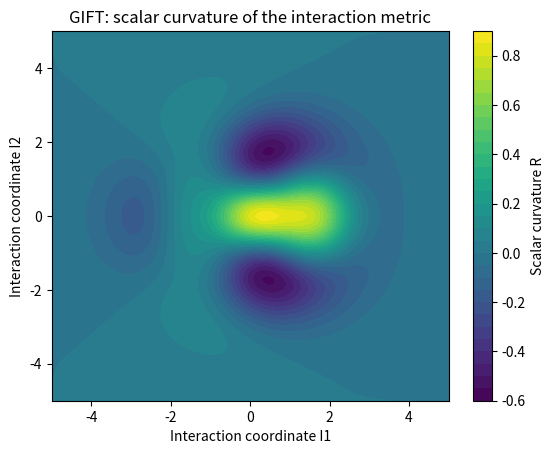

Write the Python code that produced this figure.
"""GIFT 2D reference solver.
Separates a constitutive source-to-metric map, derived differential geometry,
and pure versus forced covariant motion.
"""
import numpy as np

def gaussian_source(X,Y,amp=1.0,spread=1.2,center=(0.0,0.0)):
    px,py=center; r2=(X-px)**2+(Y-py)**2
    phi=amp*np.exp(-r2/(2*spread**2))
    return phi, phi*(-(Y-py)/spread), phi*(1-r2/(2*spread**2))

def metric_from_source(T00,T01,T11,kappa=0.35):
    """Reference constitutive law g=exp(kappa H); H symmetric => g is SPD."""
    a=T00+T11; b=T01; d=T00-T11
    tr2=.5*(a+d); q=.5*(a-d); s=np.sqrt(q*q+b*b)
    e=np.exp(kappa*tr2); ks=kappa*s; c=np.cosh(ks)
    fac=np.empty_like(s,dtype=np.result_type(s,float))
    mask=s>1e-12
    np.divide(np.sinh(ks),s,out=fac,where=mask)
    fac[~mask]=kappa+(kappa**3*s[~mask]**2)/6.0
    return e*(c+fac*q), e*(fac*b), e*(c-fac*q)

def inverse_metric(g00,g01,g11):
    det=g00*g11-g01*g01
    if np.any(~np.isfinite(det)) or np.any(det<=0):
        raise ValueError("Metric must be finite and positive definite")
    return g11/det,-g01/det,g00/det,det

def geometry(g00,g01,g11,dx,dy):
    """Return Levi-Civita symbols, Ricci tensor, scalar curvature, determinant."""
    gi00,gi01,gi11,det=inverse_metric(g00,g01,g11)
    def deriv(f):
        fy,fx=np.gradient(f,dy,dx,edge_order=2); return fx,fy
    g00x,g00y=deriv(g00); g01x,g01y=deriv(g01); g11x,g11y=deriv(g11)
    G=np.zeros((2,2,2)+g00.shape)
    G[0,0,0]=.5*(gi00*g00x+gi01*(2*g01x-g00y))
    G[0,0,1]=G[0,1,0]=.5*(gi00*g00y+gi01*g11x)
    G[0,1,1]=.5*(gi00*(2*g01y-g11x)+gi01*g11y)
    G[1,0,0]=.5*(gi01*g00x+gi11*(2*g01x-g00y))
    G[1,0,1]=G[1,1,0]=.5*(gi01*g00y+gi11*g11x)
    G[1,1,1]=.5*(gi01*(2*g01y-g11x)+gi11*g11y)

    dG=np.zeros((2,)+G.shape)
    for k in range(2):
        for i in range(2):
            for j in range(2):
                gx,gy=deriv(G[k,i,j]); dG[0,k,i,j]=gx; dG[1,k,i,j]=gy

    Ric=np.zeros((2,2)+g00.shape)
    for i in range(2):
        for j in range(2):
            r=np.zeros_like(g00,dtype=float)
            for k in range(2):
                r += dG[k,k,i,j]-dG[j,k,i,k]
                for l in range(2):
                    r += G[k,i,j]*G[l,k,l]-G[l,i,k]*G[k,j,l]
            Ric[i,j]=r

    # Discrete Ricci need not be exactly symmetric, so contract both off-diagonal terms.
    R=gi00*Ric[0,0]+gi01*(Ric[0,1]+Ric[1,0])+gi11*Ric[1,1]
    return G,Ric,R,det

def bilinear(field,x,y,xgrid,ygrid):
    x=np.clip(x,xgrid[0],xgrid[-1]); y=np.clip(y,ygrid[0],ygrid[-1])
    ix=max(0,min(np.searchsorted(xgrid,x)-1,len(xgrid)-2))
    iy=max(0,min(np.searchsorted(ygrid,y)-1,len(ygrid)-2))
    tx=(x-xgrid[ix])/(xgrid[ix+1]-xgrid[ix]); ty=(y-ygrid[iy])/(ygrid[iy+1]-ygrid[iy])
    return ((1-tx)*(1-ty)*field[iy,ix]+tx*(1-ty)*field[iy,ix+1]
            +(1-tx)*ty*field[iy+1,ix]+tx*ty*field[iy+1,ix+1])

def covariant_acceleration(pos,vel,G,xgrid,ygrid,force=None,damping=0.0):
    """Coordinate acceleration for geodesic (force=None,damping=0) or forced motion."""
    Gam=np.empty((2,2,2))
    for k in range(2):
        for i in range(2):
            for j in range(2):
                Gam[k,i,j]=bilinear(G[k,i,j],*pos,xgrid,ygrid)
    a=-np.einsum('kij,i,j->k',Gam,vel,vel)
    if force is not None: a=a+np.asarray(force,dtype=float)
    return a-damping*vel

if __name__=="__main__":
    import matplotlib.pyplot as plt
    x=np.linspace(-5,5,101); y=np.linspace(-5,5,101); X,Y=np.meshgrid(x,y)
    g=metric_from_source(*gaussian_source(X,Y,amp=1.5))
    _,_,R,_=geometry(*g,x[1]-x[0],y[1]-y[0])
    fig,ax=plt.subplots(); im=ax.contourf(X,Y,R,30)
    fig.colorbar(im,ax=ax,label="Scalar curvature R")
    ax.set(xlabel="Interaction coordinate I1",ylabel="Interaction coordinate I2",
           title="GIFT: scalar curvature of the interaction metric")
    plt.show()
